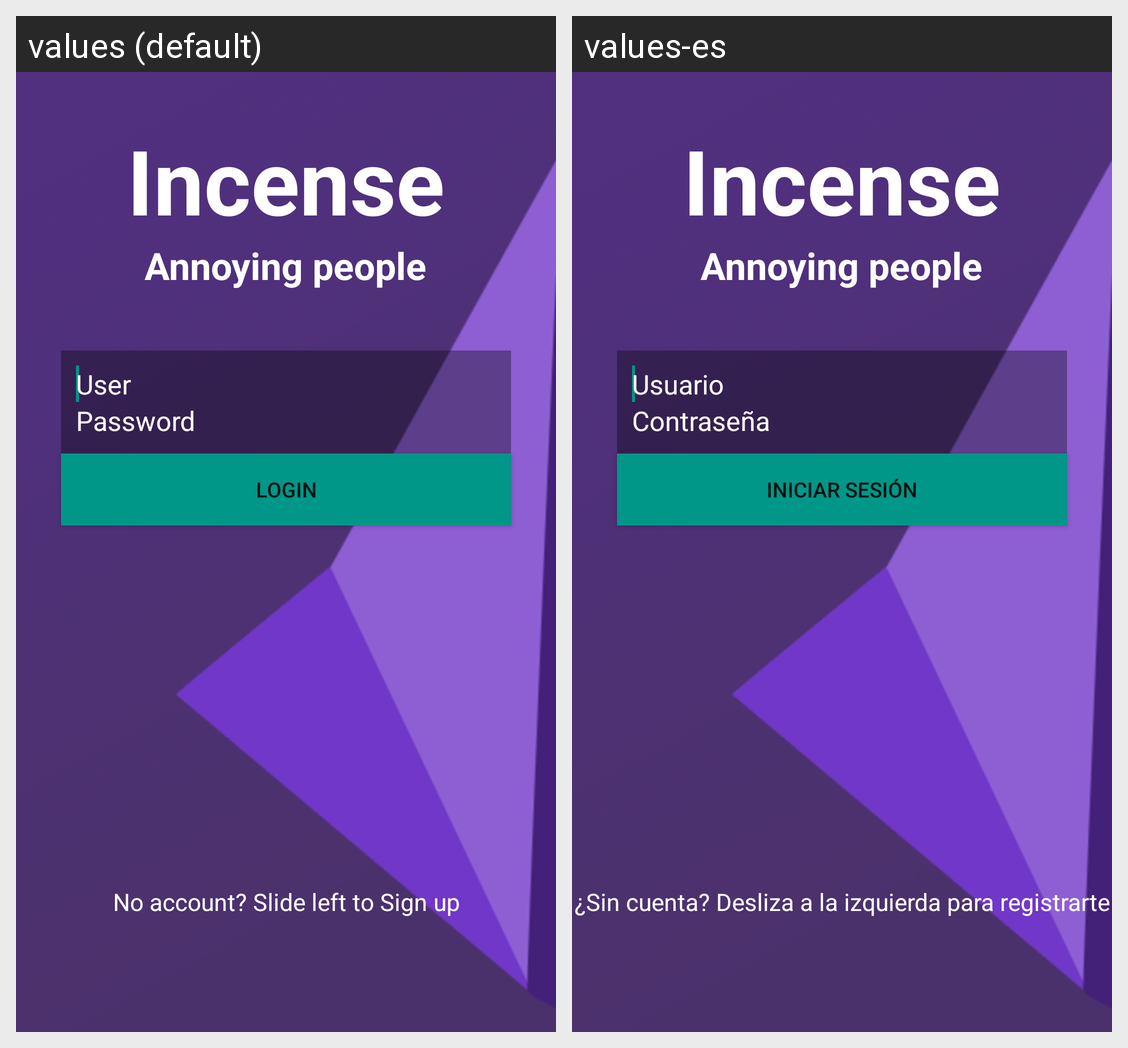

For this localized Android screen grid, give each drawn string resource with its value in every locale shown.
Android screen res/layout/activity_login.xml rendered under 2 locales, left to right: values (default), values-es. Device: Nexus 5 (rendered at 1080×1920; each locale shown at half size, 540×960, under a caption strip naming it); theme AppTheme.
Strings drawn on this screen, with the default value and each locale's value (text and hints the layout hard-codes, and strings that could not be matched under every locale, appear in the picture but are not listed):

app_name
  values: Incense
  values-es: Incense

subtitle
  values: Annoying people
  values-es: Annoying people

userhint
  values: User
  values-es: Usuario

passwordhint
  values: Password
  values-es: Contraseña

loginButton
  values: Login
  values-es: Iniciar sesión

signup
  values: No account? Slide left to Sign up
  values-es: ¿Sin cuenta? Desliza a la izquierda para registrarte
